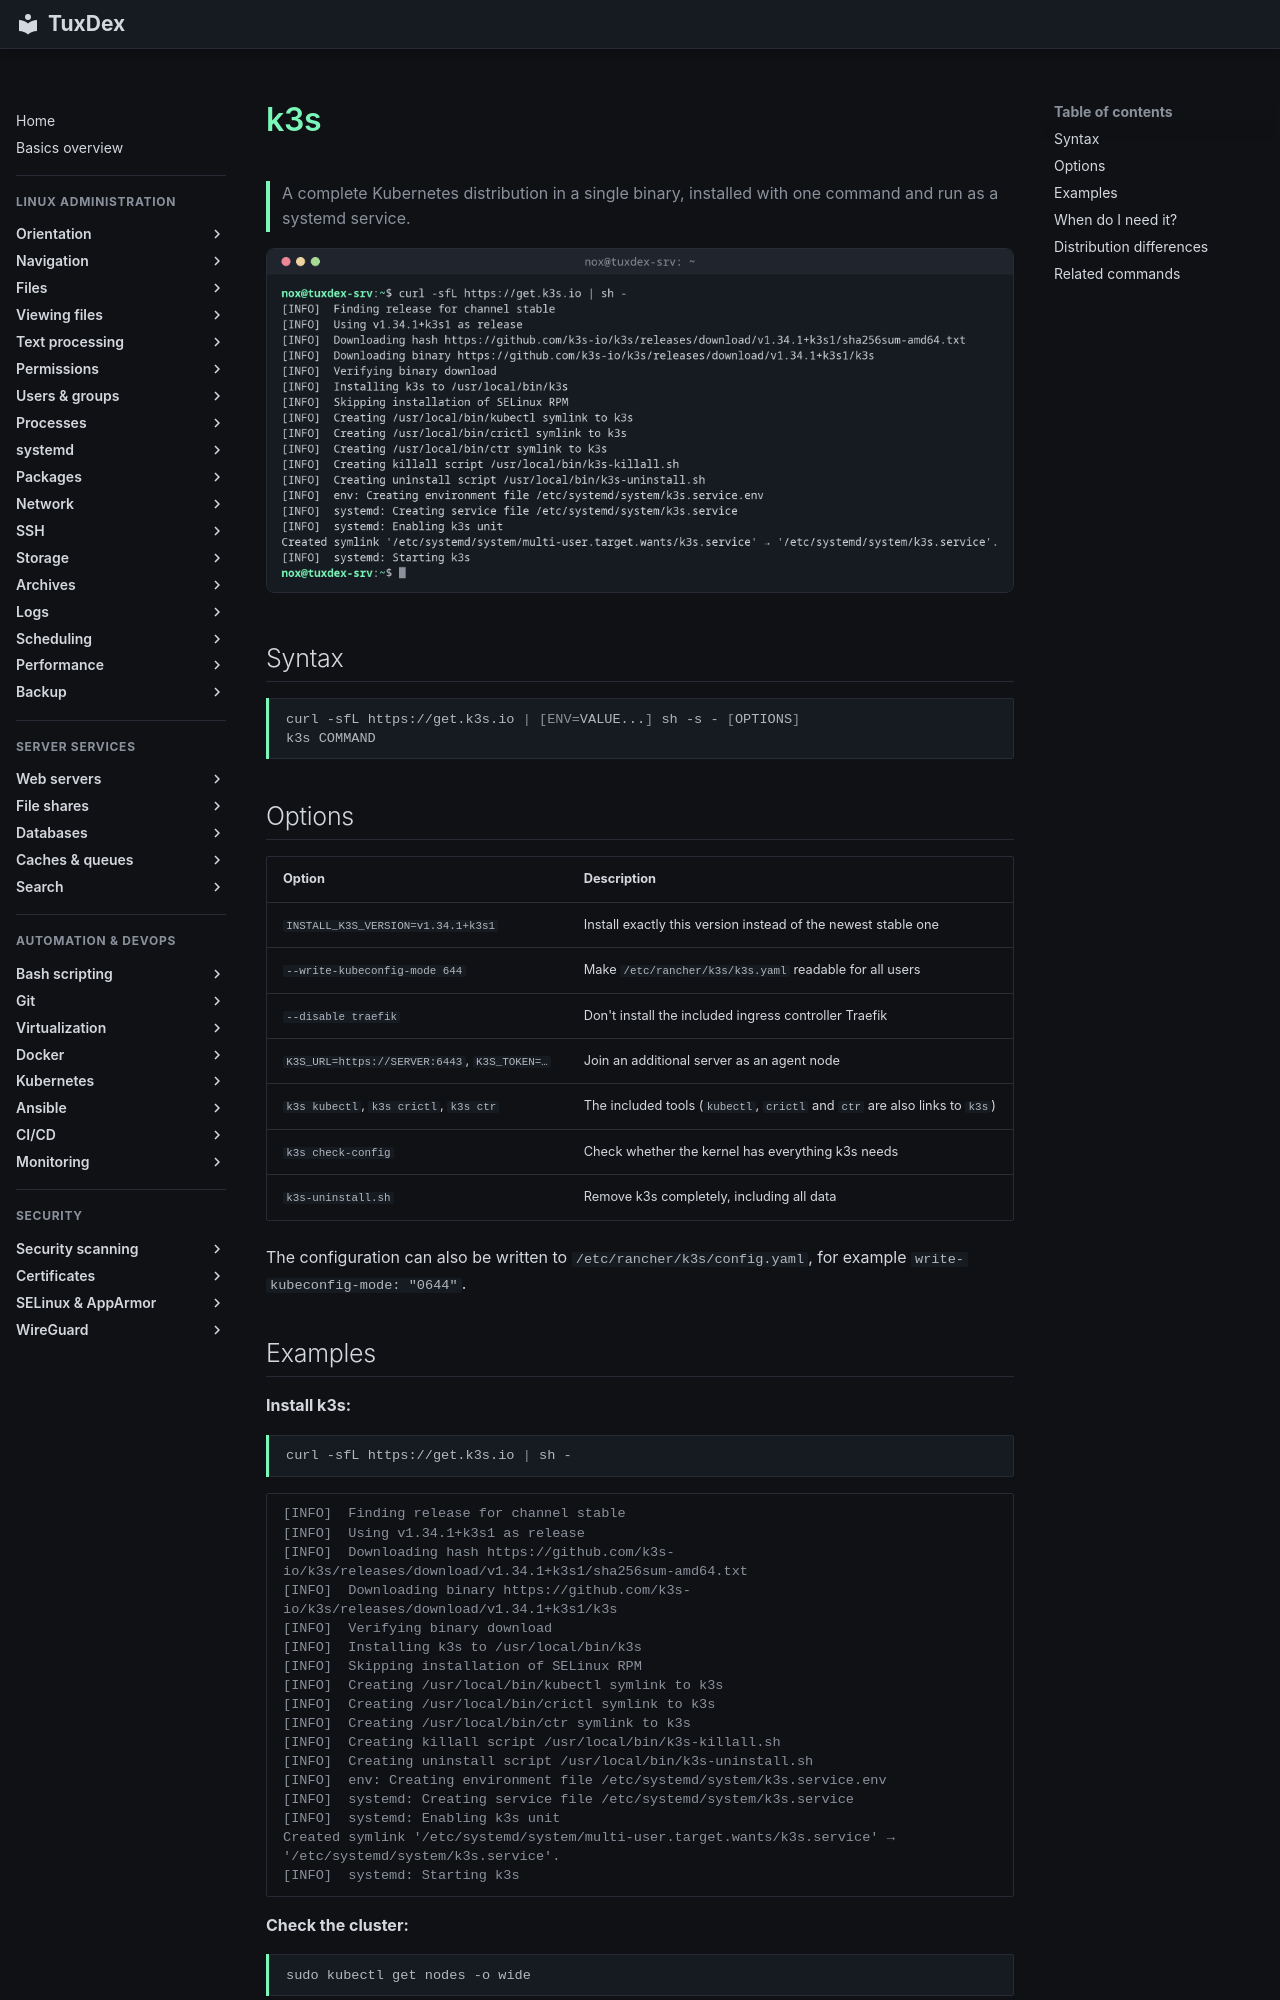

repository: Noxisan/tuxcodex · page: 20-kubernetes/k3s.en/index.html · generator: mkdocs

# k3s

> A complete Kubernetes distribution in a single binary, installed with one command and run as a systemd service.

![k3s output](../assets/screenshots/20-kubernetes/k3s.png)

## Syntax

```bash
curl -sfL https://get.k3s.io | [ENV=VALUE...] sh -s - [OPTIONS]
k3s COMMAND
```

## Options

| Option | Description |
|--------|-------------|
| `INSTALL_K3S_VERSION=v1.34.1+k3s1` | Install exactly this version instead of the newest stable one |
| `--write-kubeconfig-mode 644` | Make `/etc/rancher/k3s/k3s.yaml` readable for all users |
| `--disable traefik` | Don't install the included ingress controller Traefik |
| `K3S_URL=https://SERVER:6443`, `K3S_TOKEN=…` | Join an additional server as an agent node |
| `k3s kubectl`, `k3s crictl`, `k3s ctr` | The included tools (`kubectl`, `crictl` and `ctr` are also links to `k3s`) |
| `k3s check-config` | Check whether the kernel has everything k3s needs |
| `k3s-uninstall.sh` | Remove k3s completely, including all data |

The configuration can also be written to `/etc/rancher/k3s/config.yaml`, for example `write-kubeconfig-mode: "0644"`.
